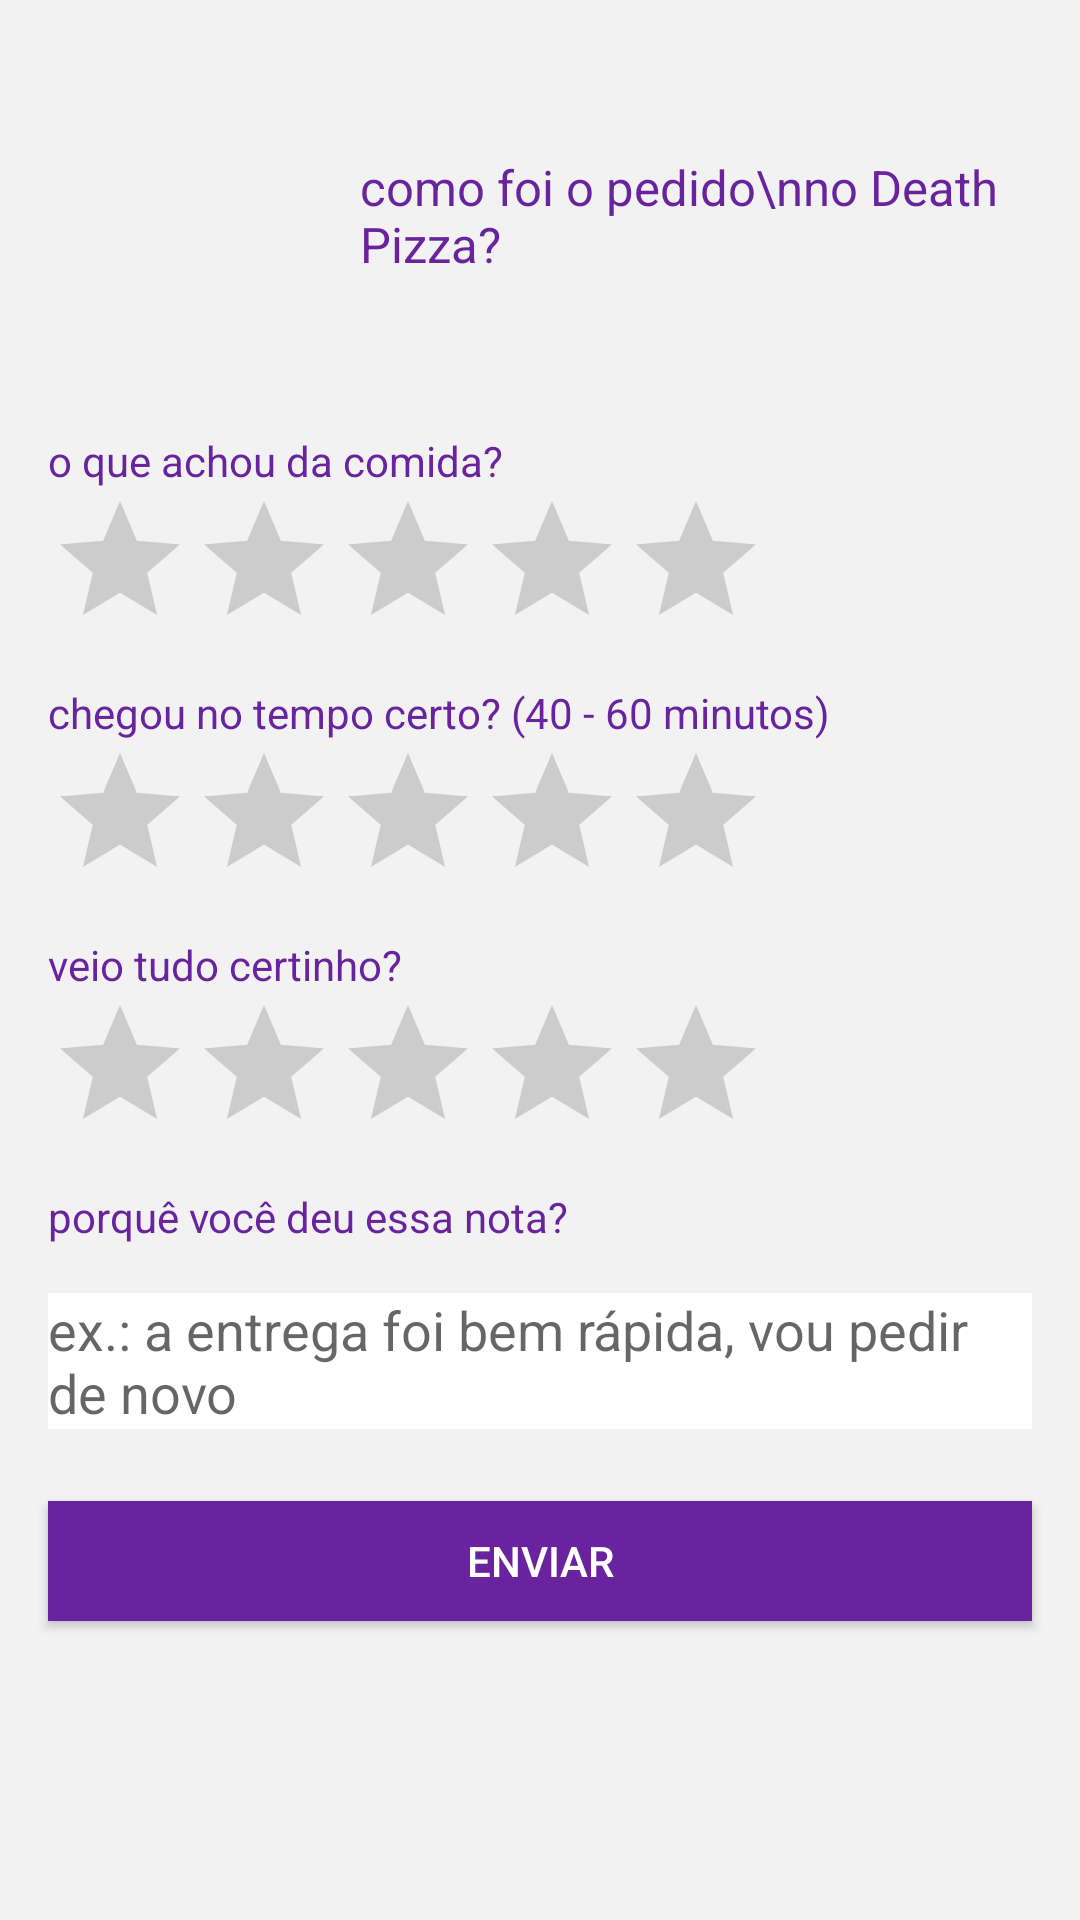

This screen was rendered from an Android layout file. Write that file and the resources it references.
<!-- AndroidManifest.xml: application theme AppTheme -->
<!-- res/layout/activity_rating.xml -->
<?xml version="1.0" encoding="utf-8"?>
<LinearLayout xmlns:android="http://schemas.android.com/apk/res/android"
    xmlns:app="http://schemas.android.com/apk/res-auto"
    xmlns:tools="http://schemas.android.com/tools"
    android:layout_width="match_parent"
    android:layout_height="match_parent"
    android:background="@color/colorBackground"
    android:orientation="vertical"
    tools:context=".RatingActivity">

    <LinearLayout
        android:layout_width="match_parent"
        android:layout_height="wrap_content"
        android:orientation="horizontal"
        android:layout_marginTop="32dp">

        <ImageView
            android:id="@+id/imageView"
            android:layout_width="80dp"
            android:layout_height="80dp"
            android:src="@mipmap/pizza"
            android:layout_marginStart="24dp"
            android:layout_marginLeft="24dp"/>

        <TextView
            android:layout_width="match_parent"
            android:layout_height="match_parent"
            android:layout_marginStart="16dp"
            android:layout_marginLeft="16dp"
            android:layout_marginEnd="16dp"
            android:layout_marginRight="16dp"
            android:gravity="start|center"
            android:textSize="8pt"
            android:text="como foi o pedido\nno Death Pizza?"
            android:textColor="@color/colorAccent" />

    </LinearLayout>

    <TextView
        android:layout_width="match_parent"
        android:layout_height="wrap_content"
        android:layout_marginStart="16dp"
        android:layout_marginLeft="16dp"
        android:layout_marginTop="32dp"
        android:text="o que achou da comida?"
        android:textColor="@color/colorAccent" />

    <RatingBar
        android:id="@+id/ratingFood"
        android:layout_width="wrap_content"
        android:layout_height="wrap_content"
        android:layout_marginLeft="16dp"
        android:layout_marginStart="16dp"
        android:layout_marginRight="16dp"
        android:layout_marginEnd="16dp"
        android:numStars="5"
        android:stepSize="1"/>

    <TextView
        android:layout_width="match_parent"
        android:layout_height="wrap_content"
        android:layout_marginStart="16dp"
        android:layout_marginLeft="16dp"
        android:layout_marginTop="8dp"
        android:text="chegou no tempo certo? (40 - 60 minutos)"
        android:textColor="@color/colorAccent" />

    <RatingBar
        android:id="@+id/ratingDelivery"
        android:layout_width="wrap_content"
        android:layout_height="wrap_content"
        android:layout_marginLeft="16dp"
        android:layout_marginStart="16dp"
        android:layout_marginRight="16dp"
        android:layout_marginEnd="16dp"
        android:numStars="5"
        android:stepSize="1"/>

    <TextView
        android:layout_width="match_parent"
        android:layout_height="wrap_content"
        android:layout_marginStart="16dp"
        android:layout_marginLeft="16dp"
        android:layout_marginTop="8dp"
        android:text="veio tudo certinho?"
        android:textColor="@color/colorAccent" />

    <RatingBar
        android:id="@+id/ratingCorrect"
        android:layout_width="wrap_content"
        android:layout_height="wrap_content"
        android:layout_marginStart="16dp"
        android:layout_marginLeft="16dp"
        android:layout_marginEnd="16dp"
        android:layout_marginRight="16dp"
        android:indeterminate="false"
        android:isIndicator="false"
        android:numStars="5"
        android:progressTint="@color/colorAccent"
        android:stepSize="1" />

    <TextView
        android:layout_width="match_parent"
        android:layout_height="wrap_content"
        android:layout_marginStart="16dp"
        android:layout_marginLeft="16dp"
        android:layout_marginTop="8dp"
        android:text="porquê você deu essa nota?"
        android:textColor="@color/colorAccent" />

    <EditText
        android:id="@+id/editComment"
        android:layout_width="match_parent"
        android:layout_height="wrap_content"
        android:ems="10"
        android:gravity="start|center"
        android:layout_marginStart="16dp"
        android:layout_marginLeft="16dp"
        android:layout_marginEnd="16dp"
        android:layout_marginRight="16dp"
        android:layout_marginTop="16dp"
        android:inputType="textMultiLine"
        android:ellipsize="end"
        android:hint="ex.: a entrega foi bem rápida, vou pedir de novo"
        android:background="@android:color/white"/>

    <Button
        android:id="@+id/btnSend"
        android:layout_width="match_parent"
        android:layout_height="40dp"
        android:layout_marginStart="16dp"
        android:layout_marginLeft="16dp"
        android:layout_marginTop="24dp"
        android:layout_marginEnd="16dp"
        android:layout_marginRight="16dp"
        android:background="@color/colorAccent"
        android:text="enviar"
        android:textColor="@android:color/white" />

</LinearLayout>
<!-- resources referenced by this layout -->
<resources>
  <color name="colorAccent">#6A239E</color>
  <color name="colorBackground">#F2F2F2</color>
  <style name="AppTheme" parent="Theme.AppCompat.Light.NoActionBar">
          
  
  
          <item name="colorAccent">@color/colorAccent</item>
      </style>
</resources>
